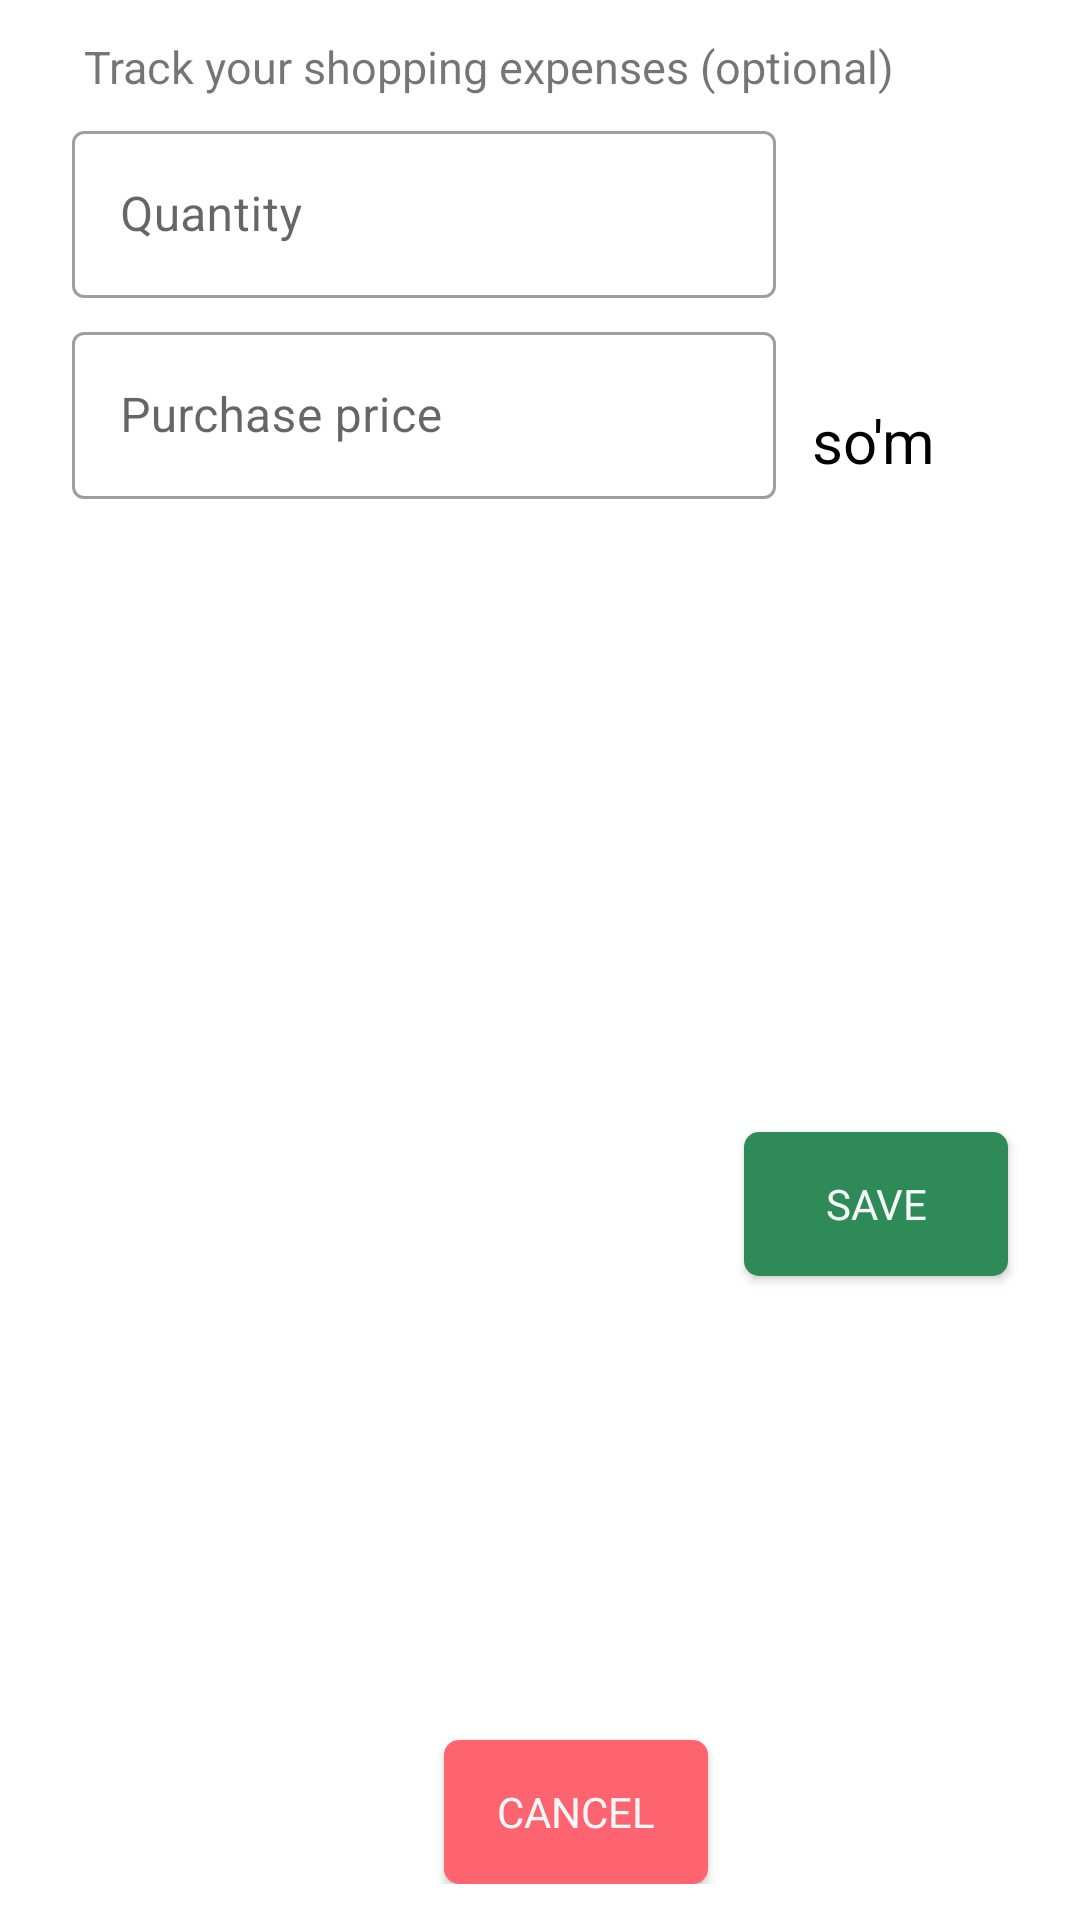

Layout XML and referenced resources for this Android screen:
<!-- AndroidManifest.xml: application theme Theme.NoteAndToDoApp -->
<!-- res/layout/dialog_purchase_confirm.xml -->
<?xml version="1.0" encoding="utf-8"?>
<androidx.constraintlayout.widget.ConstraintLayout xmlns:android="http://schemas.android.com/apk/res/android"
    xmlns:app="http://schemas.android.com/apk/res-auto"
    android:layout_width="match_parent"
    android:layout_height="wrap_content"
    android:layout_marginHorizontal="24dp"
    android:layout_marginVertical="6dp"
    android:maxWidth="500dp"
    android:minWidth="340dp"
    android:orientation="vertical"
    android:padding="12dp">

    <TextView
        android:id="@+id/tv_purchase_title"
        android:layout_width="wrap_content"
        android:layout_height="wrap_content"
        android:gravity="center"
        android:paddingHorizontal="16dp"
        android:text="@string/purchase_dialog_title"
        android:textSize="15sp"
        app:layout_constraintStart_toStartOf="parent"
        app:layout_constraintTop_toTopOf="parent" />

    <com.google.android.material.textfield.TextInputLayout
        android:id="@+id/til_quantity"
        style="@style/Widget.MaterialComponents.TextInputLayout.OutlinedBox"
        android:layout_width="0dp"
        android:layout_height="wrap_content"
        android:layout_marginVertical="6dp"
        android:layout_marginStart="12dp"
        android:hint="@string/hint_quantity"
        android:maxWidth="488dp"
        app:layout_constraintEnd_toStartOf="@+id/tv_sum"
        app:layout_constraintStart_toStartOf="parent"
        app:layout_constraintTop_toBottomOf="@+id/tv_purchase_title">

        <com.google.android.material.textfield.TextInputEditText
            android:id="@+id/et_quantity"
            android:layout_width="match_parent"
            android:layout_height="match_parent"
            android:imeOptions="actionDone"
            android:inputType="text"
            android:maxLength="18"
            android:maxLines="1" />
    </com.google.android.material.textfield.TextInputLayout>

    <TextView
        android:id="@+id/tv_sum"
        android:layout_width="wrap_content"
        android:layout_height="wrap_content"
        android:layout_marginEnd="24dp"
        android:layout_marginBottom="6dp"
        android:paddingHorizontal="12dp"
        android:text="@string/text_sum"
        android:textColor="@color/black"
        android:textSize="20sp"
        app:layout_constraintBottom_toBottomOf="@+id/til_coast"
        app:layout_constraintEnd_toEndOf="parent" />

    <com.google.android.material.textfield.TextInputLayout
        android:id="@+id/til_coast"
        style="@style/Widget.MaterialComponents.TextInputLayout.OutlinedBox"
        android:layout_width="0dp"
        android:layout_height="wrap_content"
        android:layout_marginVertical="6dp"
        android:hint="@string/hint_coast"
        android:maxWidth="488dp"
        app:layout_constraintEnd_toEndOf="@+id/til_quantity"
        app:layout_constraintStart_toStartOf="@+id/til_quantity"
        app:layout_constraintTop_toBottomOf="@+id/til_quantity">

        <com.google.android.material.textfield.TextInputEditText
            android:id="@+id/et_price"
            android:layout_width="match_parent"
            android:layout_height="match_parent"
            android:imeOptions="actionNext"
            android:inputType="number"
            android:maxLength="18"
            android:maxLines="1" />
    </com.google.android.material.textfield.TextInputLayout>

    <androidx.appcompat.widget.AppCompatButton
        android:id="@+id/btn_negative"
        android:layout_width="wrap_content"
        android:layout_height="wrap_content"
        android:layout_marginEnd="12dp"
        android:background="@drawable/dialog_no_btn_selector"
        android:fontFamily="@font/roboto_black"
        android:paddingHorizontal="6dp"
        android:text="@string/cancel_text"
        android:textColor="@color/white"
        app:layout_constraintBottom_toBottomOf="parent"
        app:layout_constraintEnd_toStartOf="@+id/btn_positive" />

    <androidx.appcompat.widget.AppCompatButton
        android:id="@+id/btn_positive"
        android:layout_width="wrap_content"
        android:layout_height="wrap_content"
        android:layout_marginTop="8dp"
        android:layout_marginEnd="12dp"
        android:background="@drawable/dialog_yes_btn_selector"
        android:fontFamily="@font/roboto_black"
        android:text="@string/save_btn_txt"
        android:textColor="@color/white"
        app:layout_constraintBottom_toBottomOf="parent"
        app:layout_constraintEnd_toEndOf="parent"
        app:layout_constraintTop_toBottomOf="@+id/til_coast" />
</androidx.constraintlayout.widget.ConstraintLayout>
<!-- resources referenced by this layout -->
<resources>
  <color name="black">#FF000000</color>
  <color name="white">#f5f8f9</color>
  <!-- drawable dialog_no_btn_selector (drawable) -->
  <?xml version="1.0" encoding="utf-8"?>
  <selector xmlns:android="http://schemas.android.com/apk/res/android">
      <item android:state_pressed="true">
          <shape android:shape="rectangle">
              <solid android:color="@color/blue" />
              <corners android:radius="5dp" />
          </shape>
      </item>
      <item>
          <shape android:shape="rectangle">
              <solid android:color="@color/light_red" />
              <corners android:radius="5dp" />
          </shape>
      </item>
  </selector>
  <!-- drawable dialog_yes_btn_selector (drawable) -->
  <?xml version="1.0" encoding="utf-8"?>
  <selector xmlns:android="http://schemas.android.com/apk/res/android">
      <item android:state_pressed="true">
          <shape android:shape="rectangle">
              <solid android:color="@color/blue" />
              <corners android:radius="5dp" />
          </shape>
      </item>
      <item>
          <shape android:shape="rectangle">
              <solid android:color="@color/sea_green" />
              <corners android:radius="5dp" />
          </shape>
      </item>
  </selector>
  <string name="cancel_text">Cancel</string>
  <string name="hint_coast">Purchase price</string>
  <string name="hint_quantity">Quantity</string>
  <string name="purchase_dialog_title">Track your shopping expenses (optional)</string>
  <string name="save_btn_txt">Save</string>
  <string name="text_sum">so\'m</string>
  <style name="Theme.NoteAndToDoApp" parent="Base.Theme.NoteAndToDoApp" />
  <color name="blue">#60b7ff</color>
  <color name="light_red">#fe646f</color>
  <color name="sea_green">#2e8b57</color>
  <style name="Base.Theme.NoteAndToDoApp" parent="Theme.MaterialComponents.DayNight.NoActionBar">
          <item name="statusBarBackground">@color/light_blue</item>
          <item name="android:statusBarColor">@color/blue</item>
          <item name="colorPrimaryVariant">@color/light_red</item>
          <item name="colorPrimary">@color/blue2</item>
          <item name="colorSecondary">@color/light_blue</item>
          <item name="windowActionBar">false</item>
          <item name="windowNoTitle">true</item>
          <item name="background">@color/light_grey</item>
      </style>
  <color name="light_blue">#8ac9fe</color>
  <color name="blue2">#0098ba</color>
  <color name="light_grey">#e8edf2</color>
</resources>
